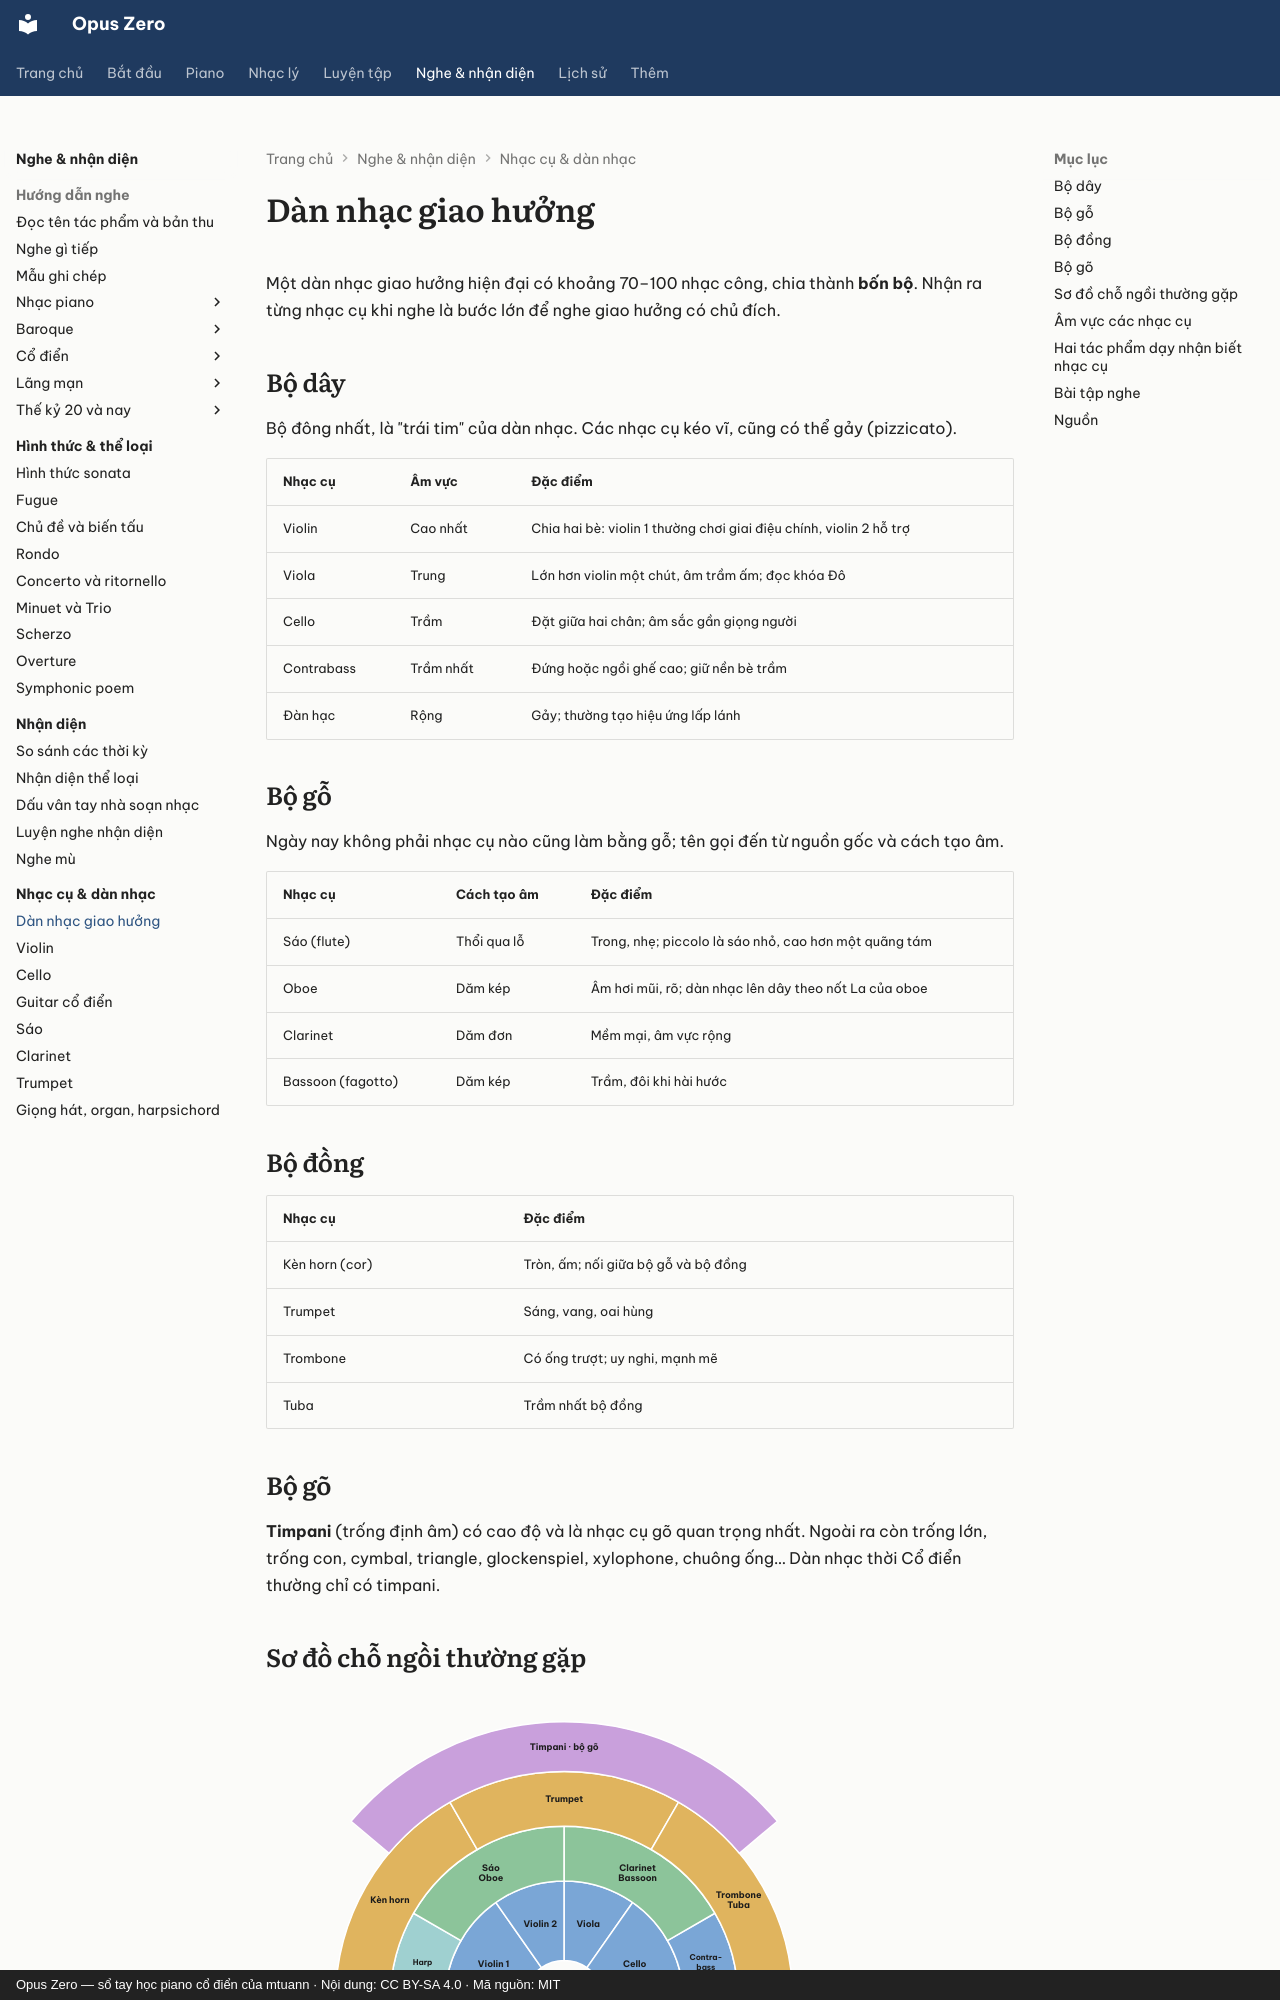

repository: mtuann/opus-zero · page: nhac-cu/dan-nhac/index.html · generator: mkdocs · copyright: Opus Zero — sổ tay học piano cổ điển của mtuann · Nội dung: CC BY-SA 4.0 · Mã nguồn: MIT

# Dàn nhạc giao hưởng

Một dàn nhạc giao hưởng hiện đại có khoảng 70–100 nhạc công, chia thành **bốn bộ**. Nhận ra từng nhạc cụ khi nghe là bước lớn để nghe giao hưởng có chủ đích.

## Bộ dây

Bộ đông nhất, là "trái tim" của dàn nhạc. Các nhạc cụ kéo vĩ, cũng có thể gảy (pizzicato).

| Nhạc cụ | Âm vực | Đặc điểm |
|---|---|---|
| Violin | Cao nhất | Chia hai bè: violin 1 thường chơi giai điệu chính, violin 2 hỗ trợ |
| Viola | Trung | Lớn hơn violin một chút, âm trầm ấm; đọc khóa Đô |
| Cello | Trầm | Đặt giữa hai chân; âm sắc gần giọng người |
| Contrabass | Trầm nhất | Đứng hoặc ngồi ghế cao; giữ nền bè trầm |
| Đàn hạc | Rộng | Gảy; thường tạo hiệu ứng lấp lánh |

## Bộ gỗ

Ngày nay không phải nhạc cụ nào cũng làm bằng gỗ; tên gọi đến từ nguồn gốc và cách tạo âm.

| Nhạc cụ | Cách tạo âm | Đặc điểm |
|---|---|---|
| Sáo (flute) | Thổi qua lỗ | Trong, nhẹ; piccolo là sáo nhỏ, cao hơn một quãng tám |
| Oboe | Dăm kép | Âm hơi mũi, rõ; dàn nhạc lên dây theo nốt La của oboe |
| Clarinet | Dăm đơn | Mềm mại, âm vực rộng |
| Bassoon (fagotto) | Dăm kép | Trầm, đôi khi hài hước |

## Bộ đồng

| Nhạc cụ | Đặc điểm |
|---|---|
| Kèn horn (cor) | Tròn, ấm; nối giữa bộ gỗ và bộ đồng |
| Trumpet | Sáng, vang, oai hùng |
| Trombone | Có ống trượt; uy nghi, mạnh mẽ |
| Tuba | Trầm nhất bộ đồng |

## Bộ gõ

**Timpani** (trống định âm) có cao độ và là nhạc cụ gõ quan trọng nhất. Ngoài ra còn trống lớn, trống con, cymbal, triangle, glockenspiel, xylophone, chuông ống… Dàn nhạc thời Cổ điển thường chỉ có timpani.

## Sơ đồ chỗ ngồi thường gặp

<!-- fig:seating -->
<figure class="oz-figure"><svg class="oz-fig oz-fig-wide" viewBox="0 0 600 340" role="img" aria-label="Sơ đồ chỗ ngồi thường gặp của dàn nhạc giao hưởng nhìn từ trên xuống: bộ dây phía trước, bộ gỗ ở giữa, bộ đồng phía sau, bộ gõ sau cùng" xmlns="http://www.w3.org/2000/svg" font-family="Be Vietnam Pro, DejaVu Sans, sans-serif"><path d="M231.2 201.7 A120 120 0 0 0 180.0 300.0 L260.0 300.0 A40 40 0 0 1 277.1 267.2 Z" fill="#7aa6d6" stroke="#fff" stroke-width="1.5"/><text x="229.0" y="266.1" font-size="9" text-anchor="middle" font-weight="600" fill="#1b1b1b">Violin 1</text><path d="M300.0 180.0 A120 120 0 0 0 231.2 201.7 L277.1 267.2 A40 40 0 0 1 300.0 260.0 Z" fill="#7aa6d6" stroke="#fff" stroke-width="1.5"/><text x="275.9" y="226.7" font-size="9" text-anchor="middle" font-weight="600" fill="#1b1b1b">Violin 2</text><path d="M368.8 201.7 A120 120 0 0 0 300.0 180.0 L300.0 260.0 A40 40 0 0 1 322.9 267.2 Z" fill="#7aa6d6" stroke="#fff" stroke-width="1.5"/><text x="324.1" y="226.7" font-size="9" text-anchor="middle" font-weight="600" fill="#1b1b1b">Viola</text><path d="M420.0 300.0 A120 120 0 0 0 368.8 201.7 L322.9 267.2 A40 40 0 0 1 340.0 300.0 Z" fill="#7aa6d6" stroke="#fff" stroke-width="1.5"/><text x="371.0" y="266.1" font-size="9" text-anchor="middle" font-weight="600" fill="#1b1b1b">Cello</text><path d="M475.0 300.0 A175 175 0 0 0 451.6 212.5 L403.9 240.0 A120 120 0 0 1 420.0 300.0 Z" fill="#7aa6d6" stroke="#fff" stroke-width="1.5"/><text x="442.5" y="259.8" font-size="8" text-anchor="middle" font-weight="600" fill="#1b1b1b">Contra-</text><text x="442.5" y="269.8" font-size="8" text-anchor="middle" font-weight="600" fill="#1b1b1b">bass</text><path d="M148.4 212.5 A175 175 0 0 0 125.0 300.0 L180.0 300.0 A120 120 0 0 1 196.1 240.0 Z" fill="#9fd0d0" stroke="#fff" stroke-width="1.5"/><text x="157.5" y="264.8" font-size="8" text-anchor="middle" font-weight="600" fill="#1b1b1b">Harp</text><path d="M300.0 125.0 A175 175 0 0 0 148.4 212.5 L196.1 240.0 A120 120 0 0 1 300.0 180.0 Z" fill="#8cc49a" stroke="#fff" stroke-width="1.5"/><text x="226.3" y="170.3" font-size="9" text-anchor="middle" font-weight="600" fill="#1b1b1b">Sáo</text><text x="226.3" y="180.3" font-size="9" text-anchor="middle" font-weight="600" fill="#1b1b1b">Oboe</text><path d="M451.6 212.5 A175 175 0 0 0 300.0 125.0 L300.0 180.0 A120 120 0 0 1 403.9 240.0 Z" fill="#8cc49a" stroke="#fff" stroke-width="1.5"/><text x="373.8" y="170.3" font-size="9" text-anchor="middle" font-weight="600" fill="#1b1b1b">Clarinet</text><text x="373.8" y="180.3" font-size="9" text-anchor="middle" font-weight="600" fill="#1b1b1b">Bassoon</text><path d="M185.0 100.8 A230 230 0 0 0 70.0 300.0 L125.0 300.0 A175 175 0 0 1 212.5 148.4 Z" fill="#e0b45e" stroke="#fff" stroke-width="1.5"/><text x="124.6" y="201.8" font-size="9" text-anchor="middle" font-weight="600" fill="#1b1b1b">Kèn horn</text><path d="M415.0 100.8 A230 230 0 0 0 185.0 100.8 L212.5 148.4 A175 175 0 0 1 387.5 148.4 Z" fill="#e0b45e" stroke="#fff" stroke-width="1.5"/><text x="300.0" y="100.5" font-size="9" text-anchor="middle" font-weight="600" fill="#1b1b1b">Trumpet</text><path d="M530.0 300.0 A230 230 0 0 0 415.0 100.8 L387.5 148.4 A175 175 0 0 1 475.0 300.0 Z" fill="#e0b45e" stroke="#fff" stroke-width="1.5"/><text x="475.4" y="196.8" font-size="9" text-anchor="middle" font-weight="600" fill="#1b1b1b">Trombone</text><text x="475.4" y="206.8" font-size="9" text-anchor="middle" font-weight="600" fill="#1b1b1b">Tuba</text><path d="M514.5 120.0 A280 280 0 0 0 85.5 120.0 L123.8 152.2 A230 230 0 0 1 476.2 152.2 Z" fill="#c9a0dc" stroke="#fff" stroke-width="1.5"/><text x="300.0" y="48.0" font-size="9" text-anchor="middle" font-weight="600" fill="#1b1b1b">Timpani · bộ gõ</text><circle cx="300" cy="296" r="16" fill="currentColor"/><text x="300.0" y="322.0" font-size="9" text-anchor="middle" font-weight="600" fill="currentColor">Nhạc trưởng</text><text x="300.0" y="336.0" font-size="8" text-anchor="middle" font-weight="400" fill="currentColor" fill-opacity="0.6">▼ phía khán giả ▼</text></svg><figcaption>Một cách xếp chỗ thường gặp; mỗi dàn nhạc có thể bố trí khác (ví dụ violin 2 ngồi bên phải).</figcaption></figure>
<!-- /fig:seating -->

Nhìn từ khán giả: bộ dây ở phía trước tạo thành hình quạt (violin 1 bên trái, cello và contrabass bên phải); bộ gỗ ở giữa; bộ đồng và bộ gõ ở phía sau. Nhạc trưởng đứng giữa, quay lưng về phía khán giả. Bố trí có thể thay đổi tùy dàn nhạc và tác phẩm.
